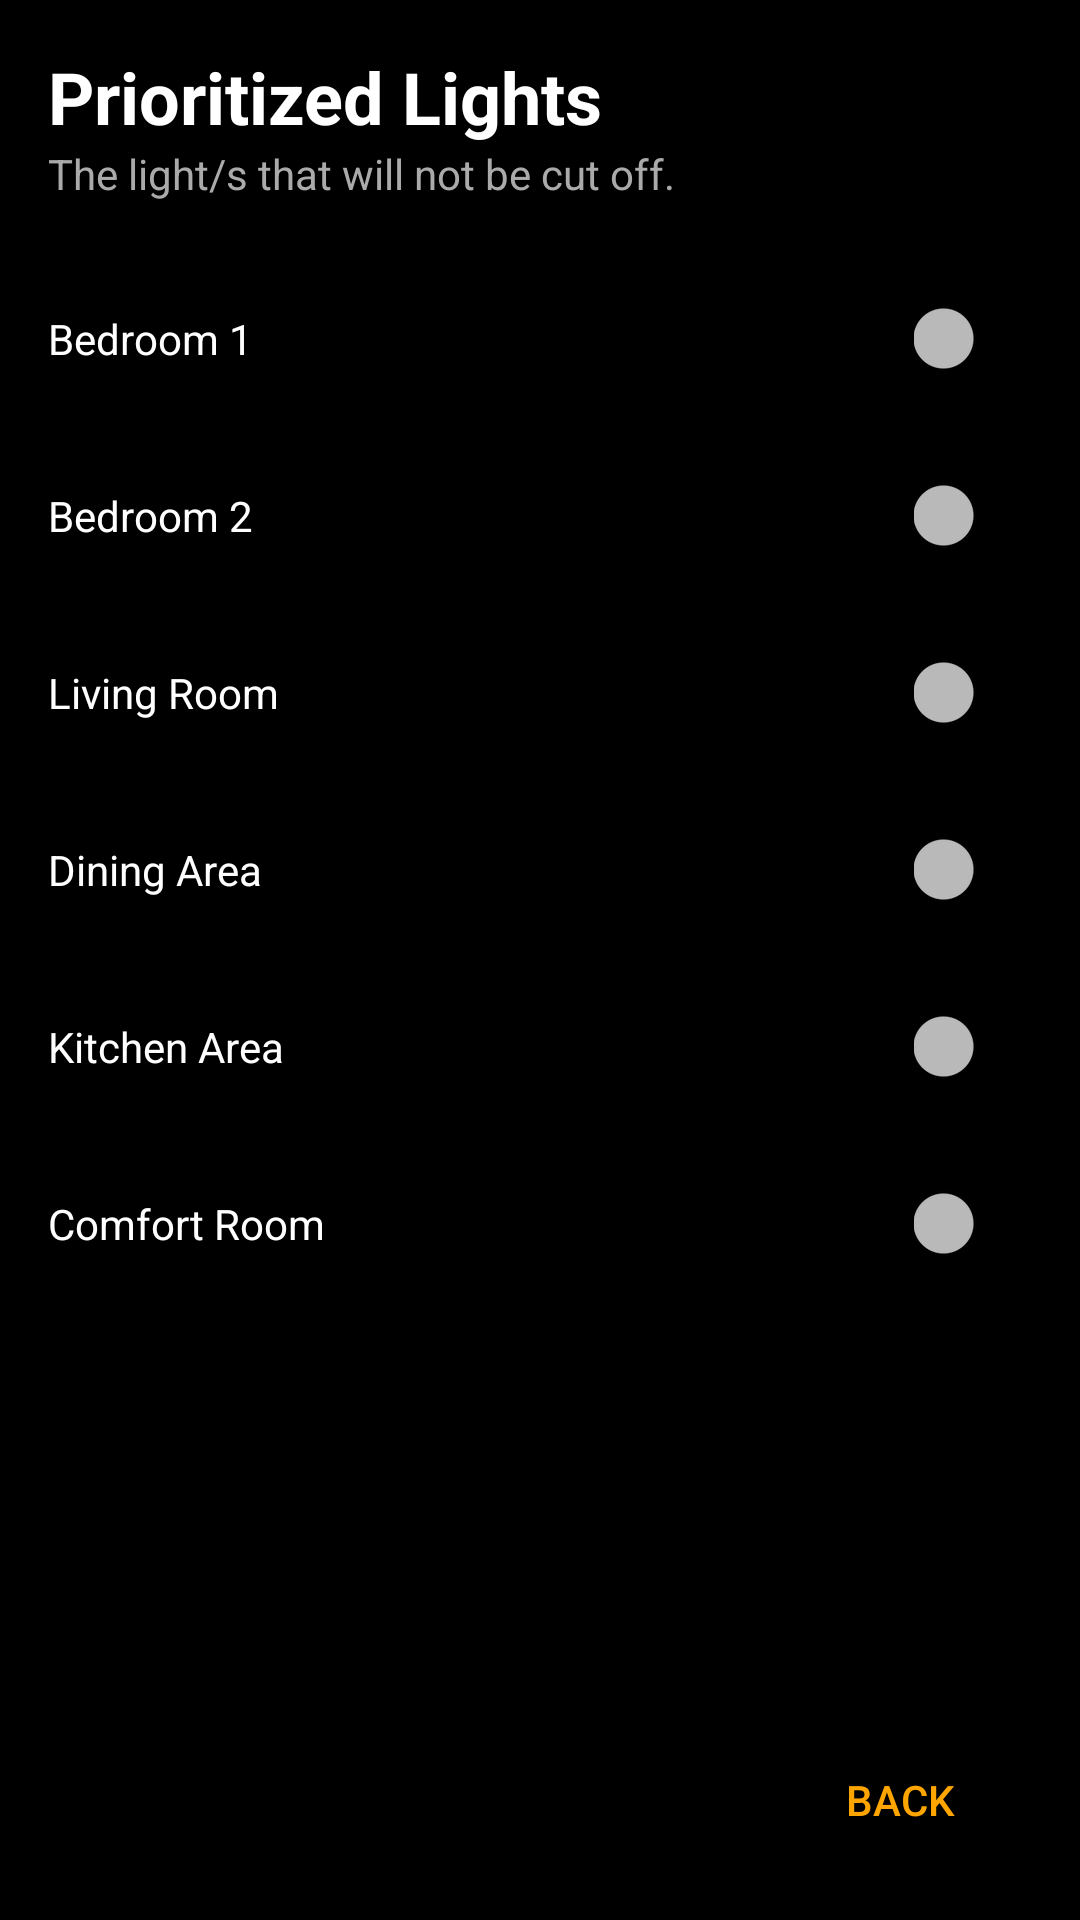

Android layout source for this screen:
<!-- AndroidManifest.xml: application theme Theme.SmartX -->
<!-- res/layout/activity_prioritized_lights.xml -->
<?xml version="1.0" encoding="utf-8"?>
<androidx.constraintlayout.widget.ConstraintLayout xmlns:android="http://schemas.android.com/apk/res/android"
    xmlns:app="http://schemas.android.com/apk/res-auto"
    xmlns:tools="http://schemas.android.com/tools"
    android:layout_width="match_parent"
    android:layout_height="match_parent"
    android:background="@android:color/black"
    tools:context=".PrioritizedLightsActivity">

    <TextView
        android:id="@+id/prioritized_lights_title"
        android:layout_width="wrap_content"
        android:layout_height="wrap_content"
        android:layout_marginStart="16dp"
        android:layout_marginTop="16dp"
        android:text="Prioritized Lights"
        android:textColor="@android:color/white"
        android:textSize="24sp"
        android:textStyle="bold"
        app:layout_constraintStart_toStartOf="parent"
        app:layout_constraintTop_toTopOf="parent" />

    <TextView
        android:id="@+id/prioritized_lights_subtitle"
        android:layout_width="wrap_content"
        android:layout_height="wrap_content"
        android:layout_marginStart="16dp"
        android:text="The light/s that will not be cut off."
        android:textColor="@android:color/darker_gray"
        app:layout_constraintStart_toStartOf="parent"
        app:layout_constraintTop_toBottomOf="@+id/prioritized_lights_title" />

    <LinearLayout
        android:layout_width="match_parent"
        android:layout_height="wrap_content"
        android:orientation="vertical"
        android:layout_marginTop="16dp"
        app:layout_constraintTop_toBottomOf="@+id/prioritized_lights_subtitle">

        <RelativeLayout
            android:layout_width="match_parent"
            android:layout_height="wrap_content"
            android:padding="16dp">

            <TextView
                android:layout_width="wrap_content"
                android:layout_height="wrap_content"
                android:layout_centerVertical="true"
                android:text="Bedroom 1"
                android:textColor="@android:color/white" />

            <androidx.appcompat.widget.SwitchCompat
                android:id="@+id/switch_bedroom_1"
                android:layout_width="wrap_content"
                android:layout_height="wrap_content"
                android:layout_alignParentEnd="true"
                android:theme="@style/OrangeSwitch"
                android:layout_centerVertical="true" />
        </RelativeLayout>

        <RelativeLayout
            android:layout_width="match_parent"
            android:layout_height="wrap_content"
            android:padding="16dp">

            <TextView
                android:layout_width="wrap_content"
                android:layout_height="wrap_content"
                android:layout_centerVertical="true"
                android:text="Bedroom 2"
                android:textColor="@android:color/white" />

            <androidx.appcompat.widget.SwitchCompat
                android:id="@+id/switch_bedroom_2"
                android:layout_width="wrap_content"
                android:layout_height="wrap_content"
                android:layout_alignParentEnd="true"
                android:theme="@style/OrangeSwitch"
                android:layout_centerVertical="true" />
        </RelativeLayout>

        <RelativeLayout
            android:layout_width="match_parent"
            android:layout_height="wrap_content"
            android:padding="16dp">

            <TextView
                android:layout_width="wrap_content"
                android:layout_height="wrap_content"
                android:layout_centerVertical="true"
                android:text="Living Room"
                android:textColor="@android:color/white" />

            <androidx.appcompat.widget.SwitchCompat
                android:id="@+id/switch_living_room"
                android:layout_width="wrap_content"
                android:layout_height="wrap_content"
                android:layout_alignParentEnd="true"
                android:theme="@style/OrangeSwitch"
                android:layout_centerVertical="true" />
        </RelativeLayout>

        <RelativeLayout
            android:layout_width="match_parent"
            android:layout_height="wrap_content"
            android:padding="16dp">

            <TextView
                android:layout_width="wrap_content"
                android:layout_height="wrap_content"
                android:layout_centerVertical="true"
                android:text="Dining Area"
                android:textColor="@android:color/white" />

            <androidx.appcompat.widget.SwitchCompat
                android:id="@+id/switch_dining_area"
                android:layout_width="wrap_content"
                android:layout_height="wrap_content"
                android:layout_alignParentEnd="true"
                android:theme="@style/OrangeSwitch"
                android:layout_centerVertical="true" />
        </RelativeLayout>

        <RelativeLayout
            android:layout_width="match_parent"
            android:layout_height="wrap_content"
            android:padding="16dp">

            <TextView
                android:layout_width="wrap_content"
                android:layout_height="wrap_content"
                android:layout_centerVertical="true"
                android:text="Kitchen Area"
                android:textColor="@android:color/white" />

            <androidx.appcompat.widget.SwitchCompat
                android:id="@+id/switch_kitchen_area"
                android:layout_width="wrap_content"
                android:layout_height="wrap_content"
                android:layout_alignParentEnd="true"
                android:theme="@style/OrangeSwitch"
                android:layout_centerVertical="true" />
        </RelativeLayout>

        <RelativeLayout
            android:layout_width="match_parent"
            android:layout_height="wrap_content"
            android:padding="16dp">

            <TextView
                android:layout_width="wrap_content"
                android:layout_height="wrap_content"
                android:layout_centerVertical="true"
                android:text="Comfort Room"
                android:textColor="@android:color/white" />

            <androidx.appcompat.widget.SwitchCompat
                android:id="@+id/switch_comfort_room"
                android:layout_width="wrap_content"
                android:layout_height="wrap_content"
                android:layout_alignParentEnd="true"
                android:theme="@style/OrangeSwitch"
                android:layout_centerVertical="true" />
        </RelativeLayout>

    </LinearLayout>

    <Button
        android:id="@+id/back_button"
        android:layout_width="wrap_content"
        android:layout_height="wrap_content"
        android:layout_margin="16dp"
        android:background="@android:color/transparent"
        android:text="Back"
        android:textColor="@color/orange"
        app:layout_constraintBottom_toBottomOf="parent"
        app:layout_constraintEnd_toEndOf="parent" />

</androidx.constraintlayout.widget.ConstraintLayout>
<!-- resources referenced by this layout -->
<resources>
  <color name="orange">#FFA500</color>
  <style name="OrangeSwitch" parent="Theme.AppCompat.Light">
          
          <item name="colorControlActivated">@color/orange</item>
  
          
          <item name="colorSwitchThumbNormal">#BDBDBD</item>
  
          
          <item name="android:colorForeground">#42000000</item>
      </style>
  <style name="Theme.SmartX" parent="Base.Theme.SmartX" />
  <style name="Base.Theme.SmartX" parent="Theme.Material3.DayNight.NoActionBar">
          
          
      </style>
</resources>
